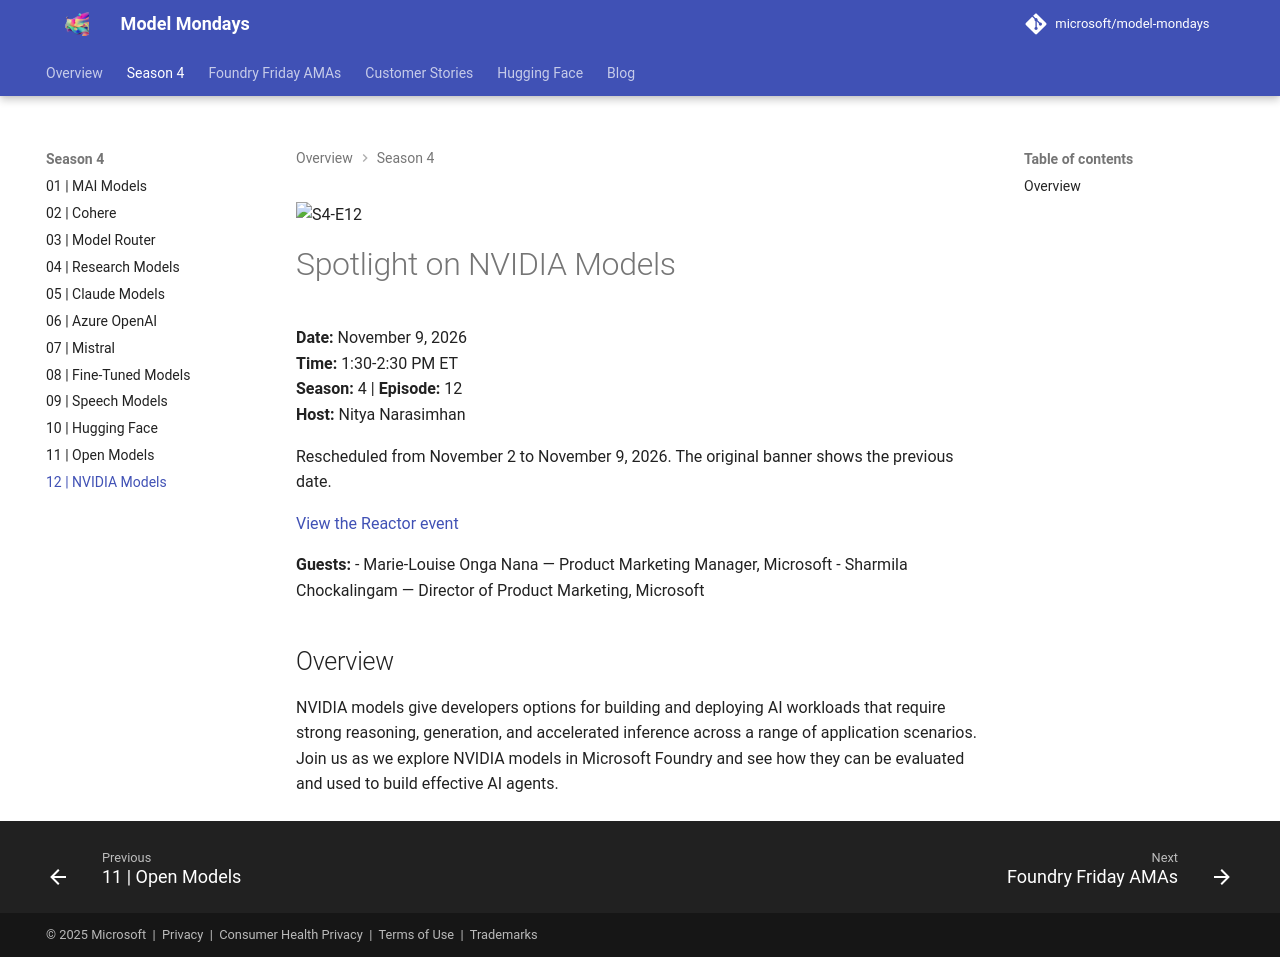

repository: rserran/model-mondays · page: model-mondays/2026-11-09-s04-e12/index.html · generator: mkdocs

![S4-E12](../assets/model-mondays/S4-E12.png)

# Spotlight on NVIDIA Models

**Date:** November 9, 2026<br>
**Time:** 1:30-2:30 PM ET<br>
**Season:** 4 | **Episode:** 12<br>
**Host:** Nitya Narasimhan

Rescheduled from November 2 to November 9, 2026. The original banner shows the previous date.

[View the Reactor event](https://developer.microsoft.com/en-us/reactor/events/27577/)

**Guests:**
- Marie-Louise Onga Nana — Product Marketing Manager, Microsoft
- Sharmila Chockalingam — Director of Product Marketing, Microsoft

## Overview

NVIDIA models give developers options for building and deploying AI workloads that require strong reasoning, generation, and accelerated inference across a range of application scenarios. Join us as we explore NVIDIA models in Microsoft Foundry and see how they can be evaluated and used to build effective AI agents.
